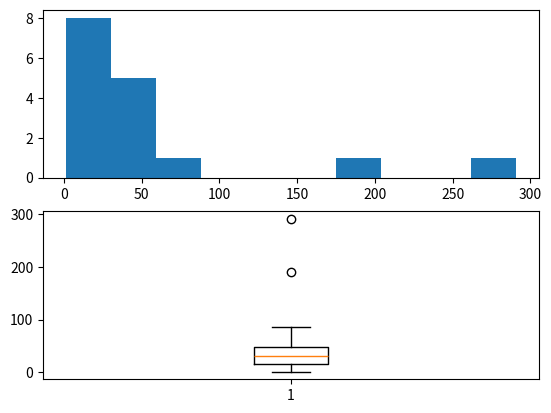

Generate this figure with matplotlib: (Note: this script raises an exception after producing the figure.)
from statistics import *
from matplotlib.pyplot import *

def print_relatorio(arr: list[float], name: str):
	print(f"""
Arr: {arr}
Max: {arr.index(max(arr))}
Média: {mean(arr)}
Mediana: {median(arr)}

Variância Populacional: {pvariance(arr)}
Variância Amostral: {variance(arr)}
Desvio Padrão Populacional: {pstdev(arr)}
Desvio Padrão Amostral: {stdev(arr)}

Coeficiente de Variação Populacional: {pstdev(arr)/mean(arr)}
Coeficiente de Variação Amostral: {stdev(arr)/mean(arr)}

1° quartil: {median(arr[0:int(len(arr) /2)])}
3° quartil: {median(arr[int(len(arr) /2):len(arr)])}
""")
	fig, axs = subplots(2)
	axs[0].hist(arr)
	axs[1].boxplot(arr)
	savefig(name)


## Dataset
arr = [291, 10.9, 47, 86, 44, 18.9, 1, 50, 190.4, 45.7, 28.5, 18.9, 16, 34, 8.6, 9.6]

arr.sort()
print_relatorio(arr, "manual_dataset.png")


print("===================")



import csv
import sys

data_arr =[]
with open("./Video_Games_Sales_as_at_22_Dec_2016.csv") as csvfile:
	data = csv.DictReader(csvfile, delimiter=",")
	for i in data:
		data_arr.append(float(i["EU_Sales"]))

print_relatorio(data_arr, "real_dataset.png")
